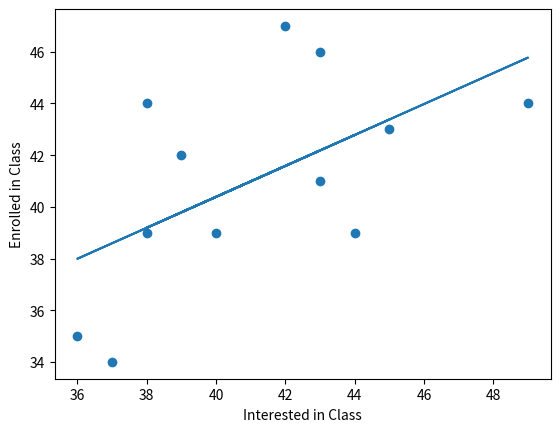

This figure's Python source:
import matplotlib.pyplot as plt


x_data = [45, 36, 37, 43, 38, 49, 39, 43, 44, 38, 42, 40]

y_data = [43, 35, 34, 41, 44, 44, 42, 46, 39, 39, 47, 39]

x_average = sum(x_data)/len(x_data)
y_average = sum(y_data)/len(y_data)


xy = []

for i in range(len(x_data)):

    xy.append(x_data[i] * y_data[i])


xy_average = sum(xy)/len(x_data)

x_squared = []
for j in range(len(x_data)):

    x_squared.append(pow(x_data[j], 2))

x_squared_average = sum(x_squared)/len(x_data)

theta_sub_1 = ((xy_average) - (x_average * y_average))/((x_squared_average)-(pow(x_average, 2)))

theta_sub_0 = y_average - (theta_sub_1 * x_average)



#  best linear function
best_linear_function_values = []

for z in range(len(x_data)):

    best_linear_function_values.append(theta_sub_0 + (theta_sub_1*x_data[z]))
    print(best_linear_function_values[z])



# prediction for x = 27

print()

predicted_value_at_27 = theta_sub_0 + (theta_sub_1 * 27)
print("The predicted value at x = 27 is: ", predicted_value_at_27)

plt.scatter(x_data, y_data)
plt.plot(x_data, best_linear_function_values)
plt.xlabel('Interested in Class')
plt.ylabel('Enrolled in Class')

plt.show()